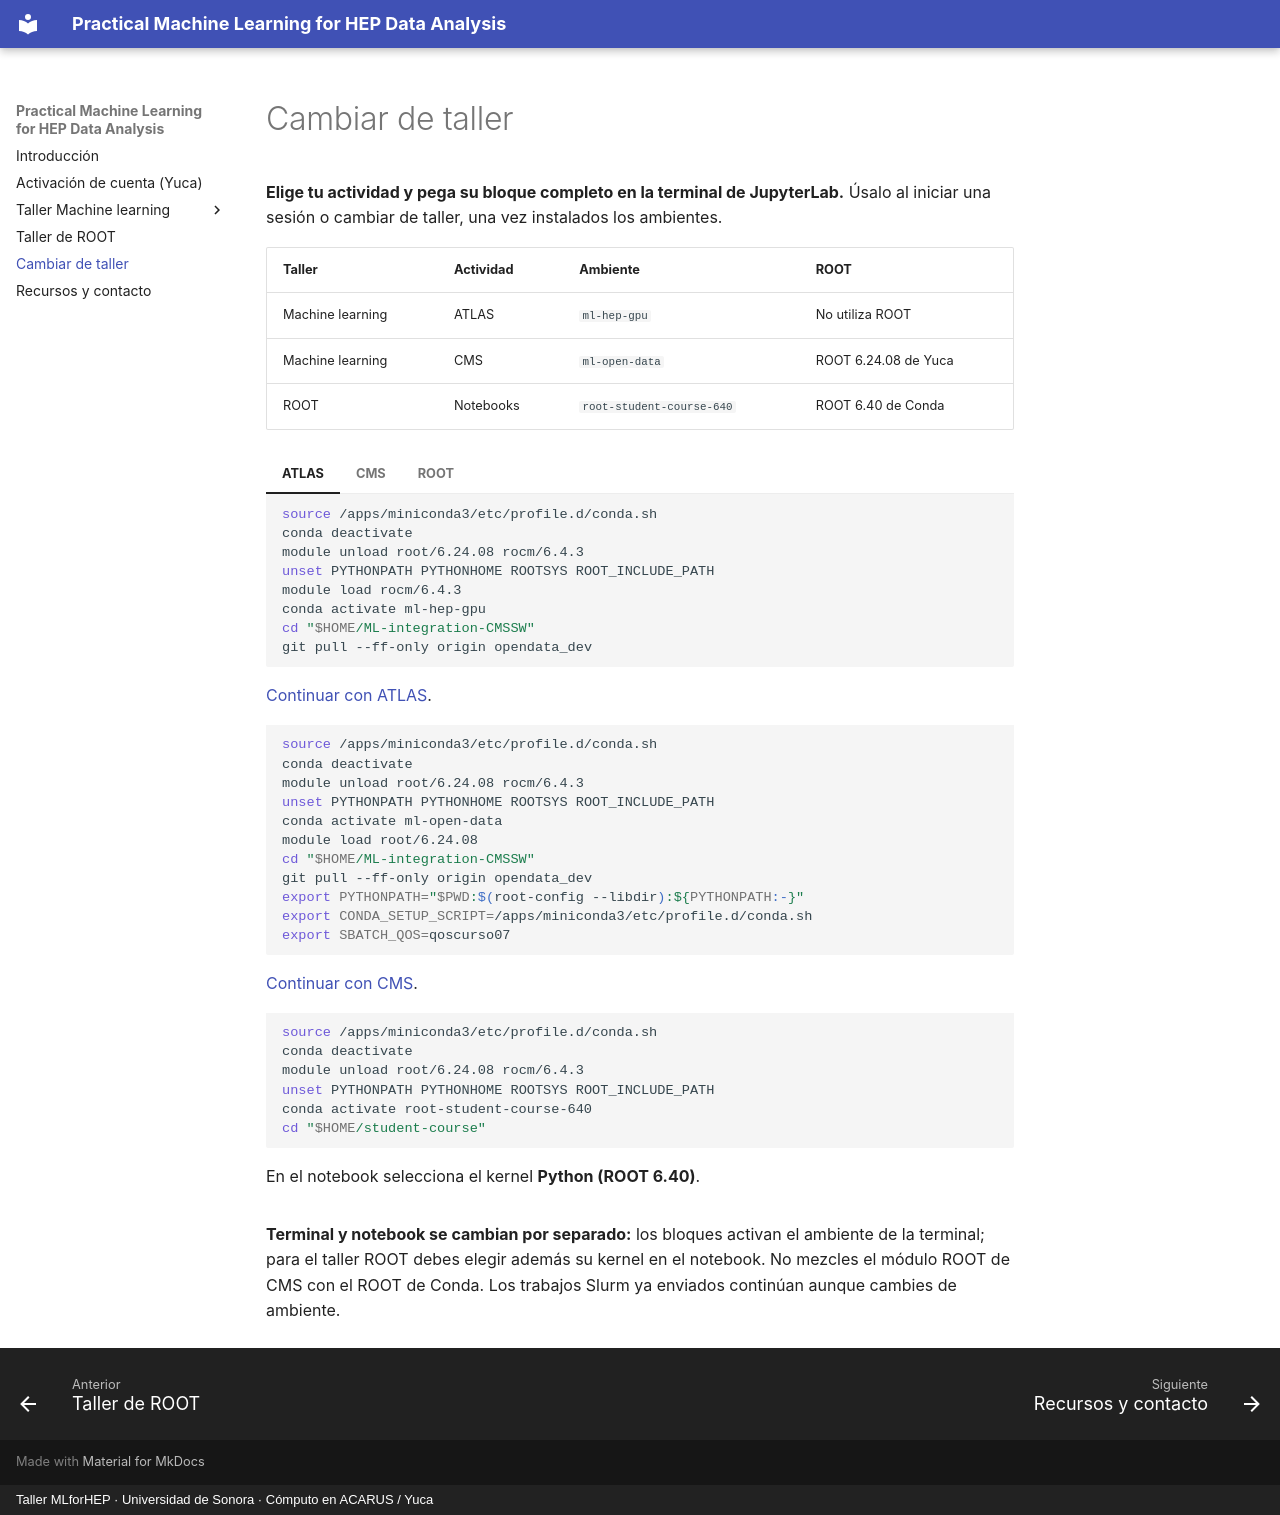

repository: castaned/practical-ml-hep · page: ambientes/index.html · generator: mkdocs · copyright: Taller MLforHEP · Universidad de Sonora · Cómputo en ACARUS / Yuca

# Cambiar de taller

**Elige tu actividad y pega su bloque completo en la terminal de JupyterLab.** Úsalo al iniciar una sesión o cambiar de taller, una vez instalados los ambientes.

| Taller | Actividad | Ambiente | ROOT |
| --- | --- | --- | --- |
| Machine learning | ATLAS | `ml-hep-gpu` | No utiliza ROOT |
| Machine learning | CMS | `ml-open-data` | ROOT 6.24.08 de Yuca |
| ROOT | Notebooks | `root-student-course-640` | ROOT 6.40 de Conda |

=== "ATLAS"

    ```bash
    source /apps/miniconda3/etc/profile.d/conda.sh
    conda deactivate
    module unload root/6.24.08 rocm/6.4.3
    unset PYTHONPATH PYTHONHOME ROOTSYS ROOT_INCLUDE_PATH
    module load rocm/6.4.3
    conda activate ml-hep-gpu
    cd "$HOME/ML-integration-CMSSW"
    git pull --ff-only origin opendata_dev
    ```

    [Continuar con ATLAS](laboratorio.md).

=== "CMS"

    ```bash
    source /apps/miniconda3/etc/profile.d/conda.sh
    conda deactivate
    module unload root/6.24.08 rocm/6.4.3
    unset PYTHONPATH PYTHONHOME ROOTSYS ROOT_INCLUDE_PATH
    conda activate ml-open-data
    module load root/6.24.08
    cd "$HOME/ML-integration-CMSSW"
    git pull --ff-only origin opendata_dev
    export PYTHONPATH="$PWD:$(root-config --libdir):${PYTHONPATH:-}"
    export CONDA_SETUP_SCRIPT=/apps/miniconda3/etc/profile.d/conda.sh
    export SBATCH_QOS=qoscurso07
    ```

    [Continuar con CMS](cms-procesamiento.md).

=== "ROOT"

    ```bash
    source /apps/miniconda3/etc/profile.d/conda.sh
    conda deactivate
    module unload root/6.24.08 rocm/6.4.3
    unset PYTHONPATH PYTHONHOME ROOTSYS ROOT_INCLUDE_PATH
    conda activate root-student-course-640
    cd "$HOME/student-course"
    ```

    En el notebook selecciona el kernel **Python (ROOT 6.40)**.


**Terminal y notebook se cambian por separado:** los bloques activan el ambiente de la terminal; para el taller ROOT debes elegir además su kernel en el notebook. No mezcles el módulo ROOT de CMS con el ROOT de Conda. Los trabajos Slurm ya enviados continúan aunque cambies de ambiente.
